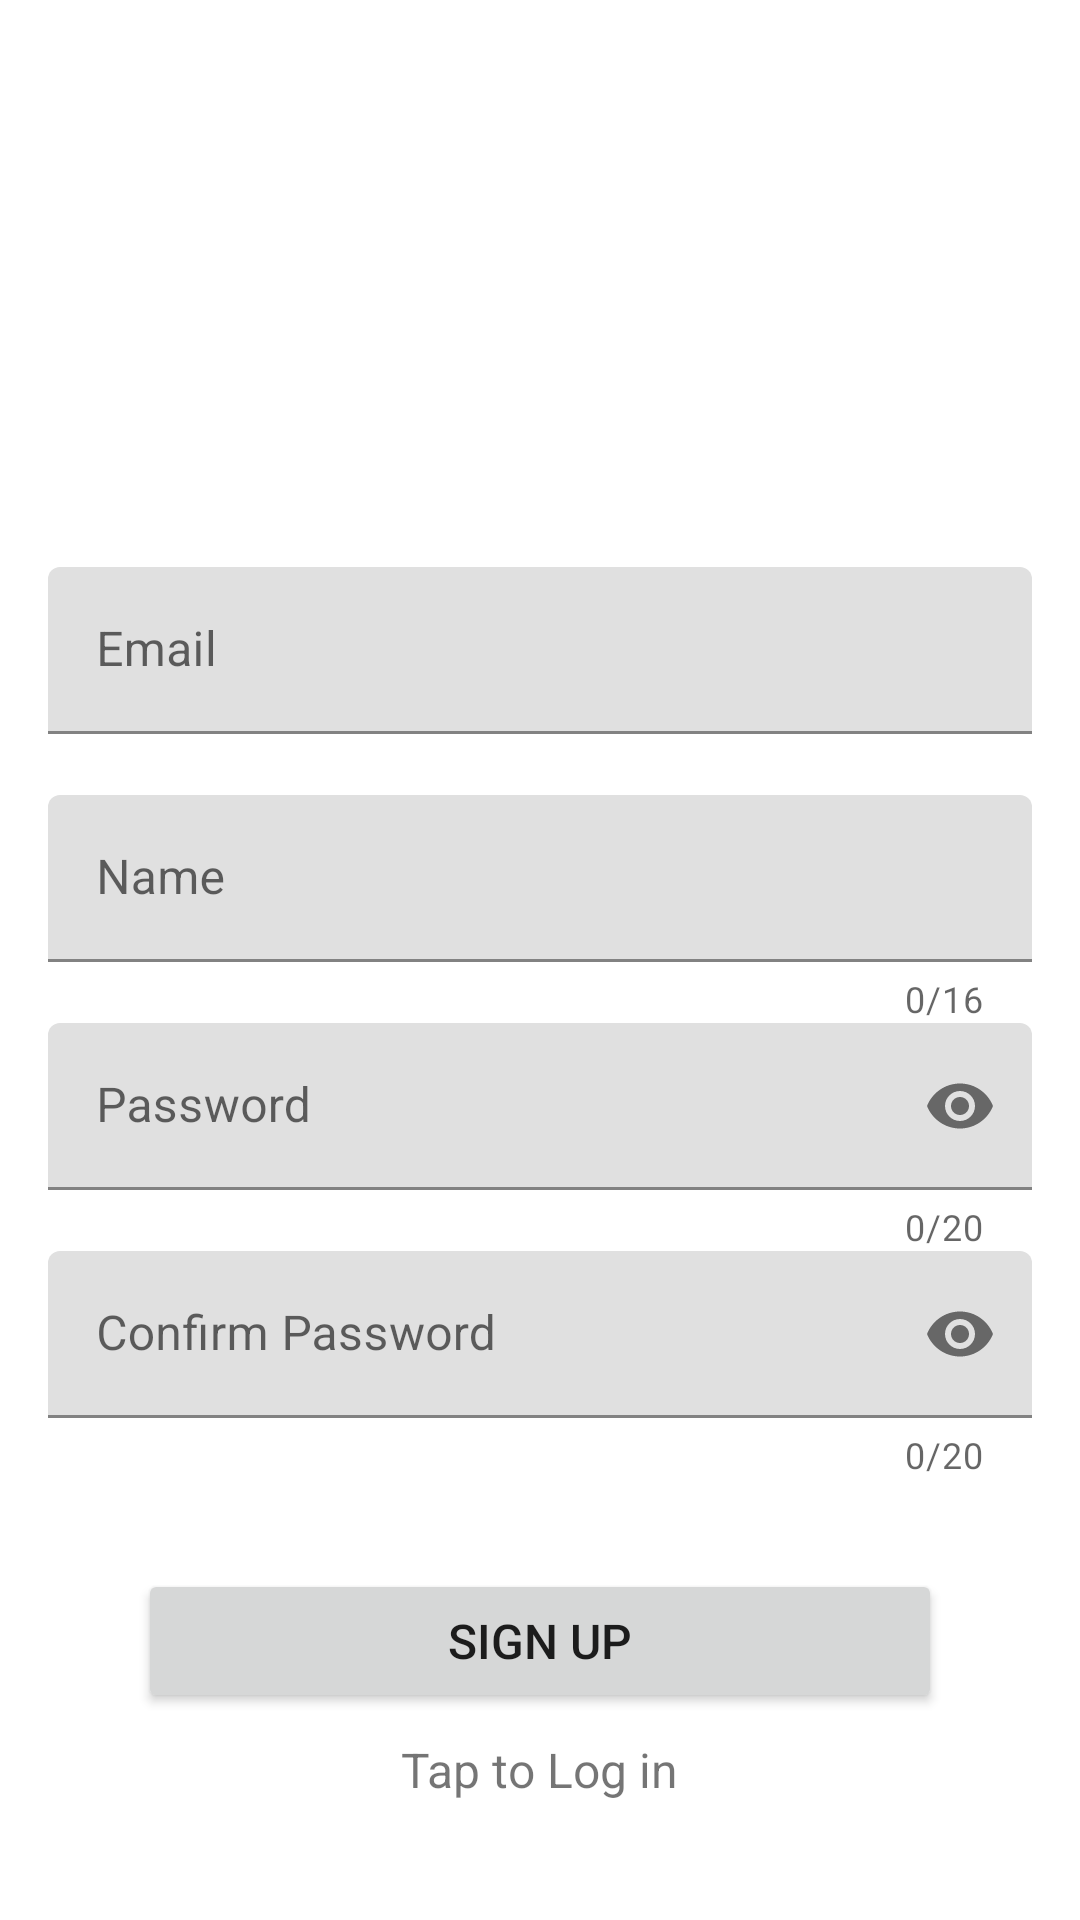

Layout XML and referenced resources for this Android screen:
<!-- AndroidManifest.xml: application theme Theme.OlegChat -->
<!-- res/layout/activity_sign_in.xml -->
<?xml version="1.0" encoding="utf-8"?>
<ScrollView
    xmlns:android="http://schemas.android.com/apk/res/android"
    xmlns:app="http://schemas.android.com/apk/res-auto"
    xmlns:tools="http://schemas.android.com/tools"
    android:layout_width="match_parent"
    android:layout_height="match_parent">
<LinearLayout
    android:layout_width="match_parent"
    android:layout_height="match_parent"
    android:padding="16dp"
    tools:context=".SignInActivity"
    android:orientation="vertical">

    <ImageView
        style="@style/ChatIconBackground"
        android:layout_gravity="center_horizontal"
        android:layout_marginTop="8dp"
        android:layout_width="150dp"
        android:layout_height="150dp"/>

    <com.google.android.material.textfield.TextInputLayout
        android:id="@+id/emailEditText"
        android:layout_marginTop="15dp"
        android:layout_width="match_parent"
        android:layout_height="wrap_content"
        app:errorEnabled="true">

        <com.google.android.material.textfield.TextInputEditText
            android:layout_width="match_parent"
            android:layout_height="wrap_content"
            android:hint="Email"
            android:inputType="textEmailAddress" />

    </com.google.android.material.textfield.TextInputLayout>

    <com.google.android.material.textfield.TextInputLayout
        android:id="@+id/nameEditText"
        android:layout_width="match_parent"
        android:layout_height="wrap_content"
        app:counterEnabled="true"
        app:counterMaxLength="16"
        app:errorEnabled="true">

        <com.google.android.material.textfield.TextInputEditText
            android:layout_width="match_parent"
            android:layout_height="wrap_content"
            android:hint="Name"
            android:inputType="text" />

    </com.google.android.material.textfield.TextInputLayout>

    <com.google.android.material.textfield.TextInputLayout
        android:id="@+id/passwordEditText"
        android:layout_width="match_parent"
        android:layout_height="wrap_content"
        app:counterEnabled="true"
        app:counterMaxLength="20"
        app:errorEnabled="true"
        app:passwordToggleEnabled="true">

        <com.google.android.material.textfield.TextInputEditText
            android:layout_width="match_parent"
            android:layout_height="wrap_content"
            android:hint="Password"
            android:inputType="textPassword" />

    </com.google.android.material.textfield.TextInputLayout>

    <com.google.android.material.textfield.TextInputLayout
        android:id="@+id/passwordEditText2"
        android:layout_width="match_parent"
        android:layout_height="wrap_content"
        app:counterEnabled="true"
        app:counterMaxLength="20"
        app:errorEnabled="true"
        app:passwordToggleEnabled="true">

        <com.google.android.material.textfield.TextInputEditText
            android:layout_width="match_parent"
            android:layout_height="wrap_content"
            android:hint="Confirm Password"
            android:inputType="textPassword" />

    </com.google.android.material.textfield.TextInputLayout>


    <Button
        android:id="@+id/loginSignUpButton"
        android:layout_gravity="center_horizontal"
        android:layout_marginTop="30dp"
        android:layout_marginHorizontal="30dp"
        android:textSize="16sp"
        android:text="Sign up"
        android:layout_width="match_parent"
        android:layout_height="wrap_content"/>

    <TextView
        android:id="@+id/toggleLoginTextView"
        android:text="Tap to Log in"
        android:layout_gravity="center_horizontal"
        android:layout_marginTop="8dp"
        android:textSize="16sp"
        android:clickable="true"
        android:onClick="toggleLogIn"
        android:layout_width="wrap_content"
        android:layout_height="wrap_content"/>

</LinearLayout>
</ScrollView>
<!-- resources referenced by this layout -->
<resources>
  <style name="ChatIconBackground">
          <item name="android:background">@drawable/baseline_chat_24_black</item>
      </style>
  <style name="Theme.OlegChat" parent="Theme.MaterialComponents.DayNight.DarkActionBar">
          
          
      </style>
</resources>
